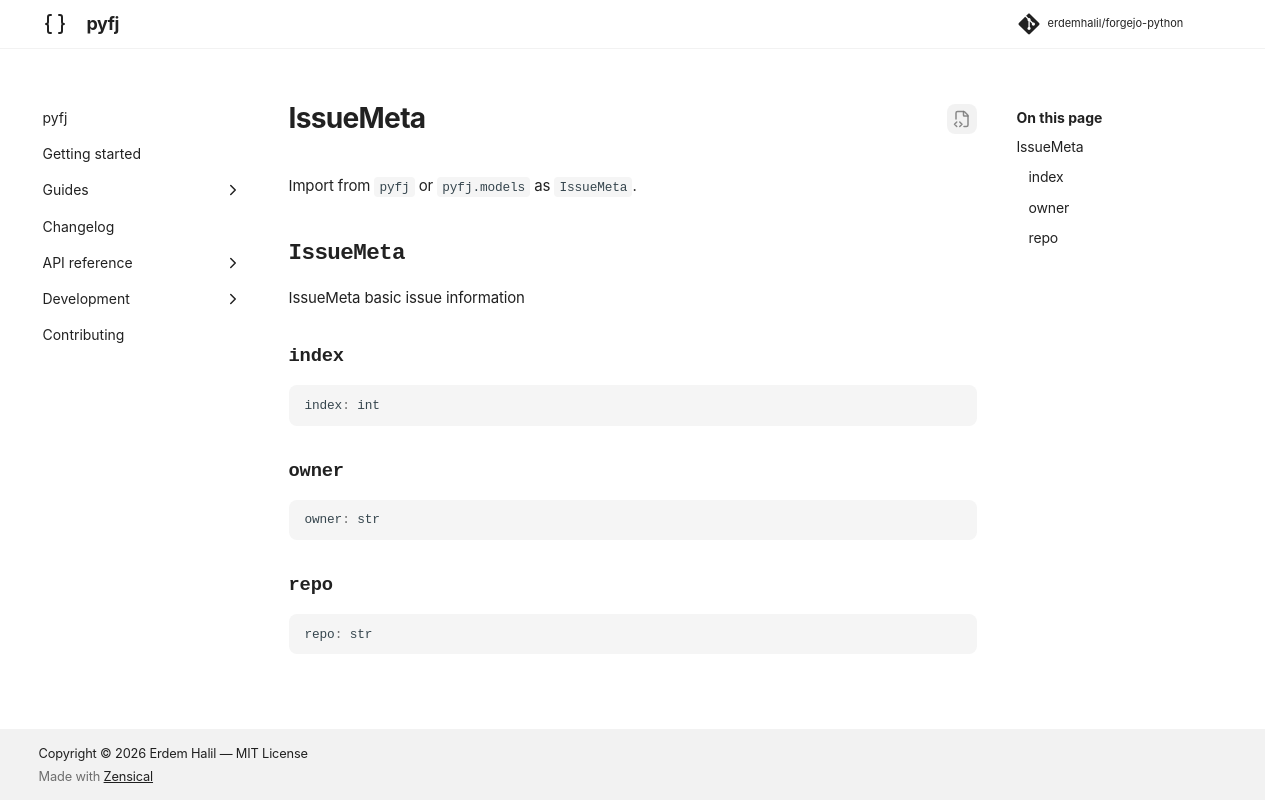

repository: erdemhalil/forgejo-python · page: 0.1/reference/models/issue_meta/index.html · generator: mkdocs

---
title: "IssueMeta"
description: "IssueMeta basic issue information"
---

# IssueMeta

Import from `pyfj` or `pyfj.models` as `IssueMeta`.

::: pyfj._generated.models.issue_meta.IssueMeta
